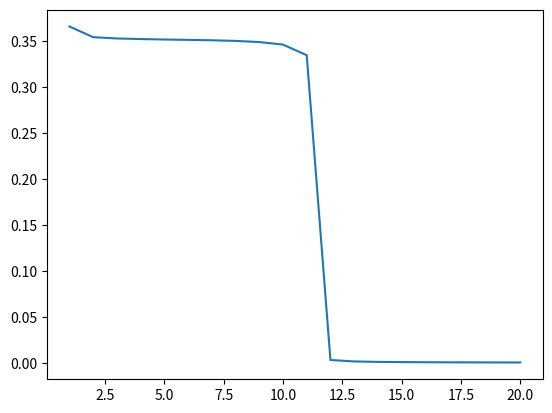

Reproduce this figure in Python.
import numpy as np
import scipy as sp
from numpy.random import rand

xdata = np.array([[0, 0],[0, 1],[1, 0],[1, 1]])
ydata = np.array([0, 1, 1, 0])

class Perceptron():
    def __init__(self, X, Y, lr = 0.1, iteration = 5000, epoch = 300):
        self.X = X
        self.Y = Y

        self.lr = lr # 학습률(learning rate), 경사하강법에서 업데이트 크기
        self.__init_param__()       
        
        self.epoch = epoch
        self.iteration = iteration # 반복 횟수
        self.cache = [] # 각 레이어를 저장하기 위한 cache
    
    def __init_param__(self):
        # TODO 1-1. weight (2)
        # TODO 2-1 weight (2,2) + 
        self.weight1 = np.random.uniform(-1, 1, (2, 2))
        # TODO 2-2 weight(2)
        self.weight2 = np.random.uniform(-1, 1, (2))     #np.random.uniform(-1, 1, (4))
        # TODO 1-2. bias(1)
        # TODO 2-3. bias(2)
        self.bias1 = np.zeros((2))
        # TODO 2.4. bias(1)
        self.bias2 = np.zeros((1))

    def Linear(self, X, weight, bias): # Linear model
        output = np.matmul(X , weight.T) + bias
        return output
    
    def __backward_sigmoid(self, ZZ):
        alpha = 1/(1+np.exp(ZZ))
        return alpha*(1-alpha)

    def activation(self, X): # sigmoid, 활성화 함수
        return sp.special.expit(X)
    
    def loss(self, Ytgt, Ypred): #categorical
        return -np.mean(Ytgt*np.log(Ypred) + (1-np.array(Ytgt))*np.log(1-Ypred))
    
    def run(self):
        Global_loss_score = []

        # for i in range(1):#range(self.iteration):
        for ep in range(self.epoch):
            # self.__init_param__()
            for i in range(self.iteration):
                # TODO forward layer 1
                input = np.array(self.X)
                output = self.Linear(input, self.weight1, self.bias1)
                output = self.activation(output)
                cache = output # [-1]                
                input = output.copy()
                # TODO forward layer 2
                output = self.Linear(input, self.weight2, self.bias2)
                input = output.copy()
                Ypred = self.activation(input)
                # print(Ypred)           
                loss = self.loss(self.Y, Ypred)
                
                # dL/dw =  dL/dY * dY /dw  = dZ * X = dZ * cache      
                # X   [Batch, dims_input]
                # dZ  [Batch, dim_output]
                # dw  [dims_input, dim_output]
                # TODO Backpropagation sigmoid + binary crossentropy
                dZ = Ypred - self.Y # dL/dY
                # TODO Backpropagation layer 2
                
                dw2 = np.matmul(cache.T, dZ)
                db2 =np.mean(dZ, axis=0)
                # TODO dZ update
                # dL /dw = dL/dY * dY/dX *  dX / dw 
                dZ = dZ[:, np.newaxis] * self.weight2
                # dL /dw = dL/dY * dY/dX *  dX / dw 
                # dL / dact * dact / dw = 
                # [dL/dY * dY/dX] *  dX / dact * dact / dw
                # X = self.cache[-3]
                # back_act = self.__backward_sigmoid(X)
                back_act = cache*(1-cache)
                dZ = dZ * back_act
                # TODO Backpropagation 1
                
                dw1 = np.matmul(self.X.T, dZ)
                db1 =np.mean(dZ, axis=0)
                
                # print("loss : ", loss)
                self.weight1 = self.weight1  - self.lr*dw1
                self.bias1 = self.bias1      - self.lr*db1
                self.weight2 = self.weight2  - self.lr*dw2
                self.bias2 = self.bias2      - self.lr*db2           
            
            Global_loss_score.append([loss, self.weight1, self.bias1, self.weight2, self.bias2])
        return Global_loss_score


epoch = 20
epochs = np.linspace(1, 20, 20)
ANDgate = Perceptron(xdata, ydata, epoch=epoch)
history = ANDgate.run()
loss    = [h[0] for h in history]
weight1 = [h[1] for h in history]
weight2 = [h[3] for h in history]
bias1   = [h[2] for h in history]
bias2   = [h[4] for h in history]

index = np.argmin(loss)
print(index, loss[index])

o1 = ANDgate.Linear(xdata, weight1[index], bias1[index])
o1 = ANDgate.activation(o1)
o2 = ANDgate.Linear(o1, weight2[index], bias2[index])
output = ANDgate.activation(o2)

import matplotlib.pyplot as plt
plt.figure()
plt.plot(epochs, loss)
plt.show()

Ypred = (output>=0.5).astype(int)
print("----------------------------------")
print("Target | Predict")
print("----------------------------------")
for i in range(4):
    print(ydata[i], "     |",  Ypred[i])
